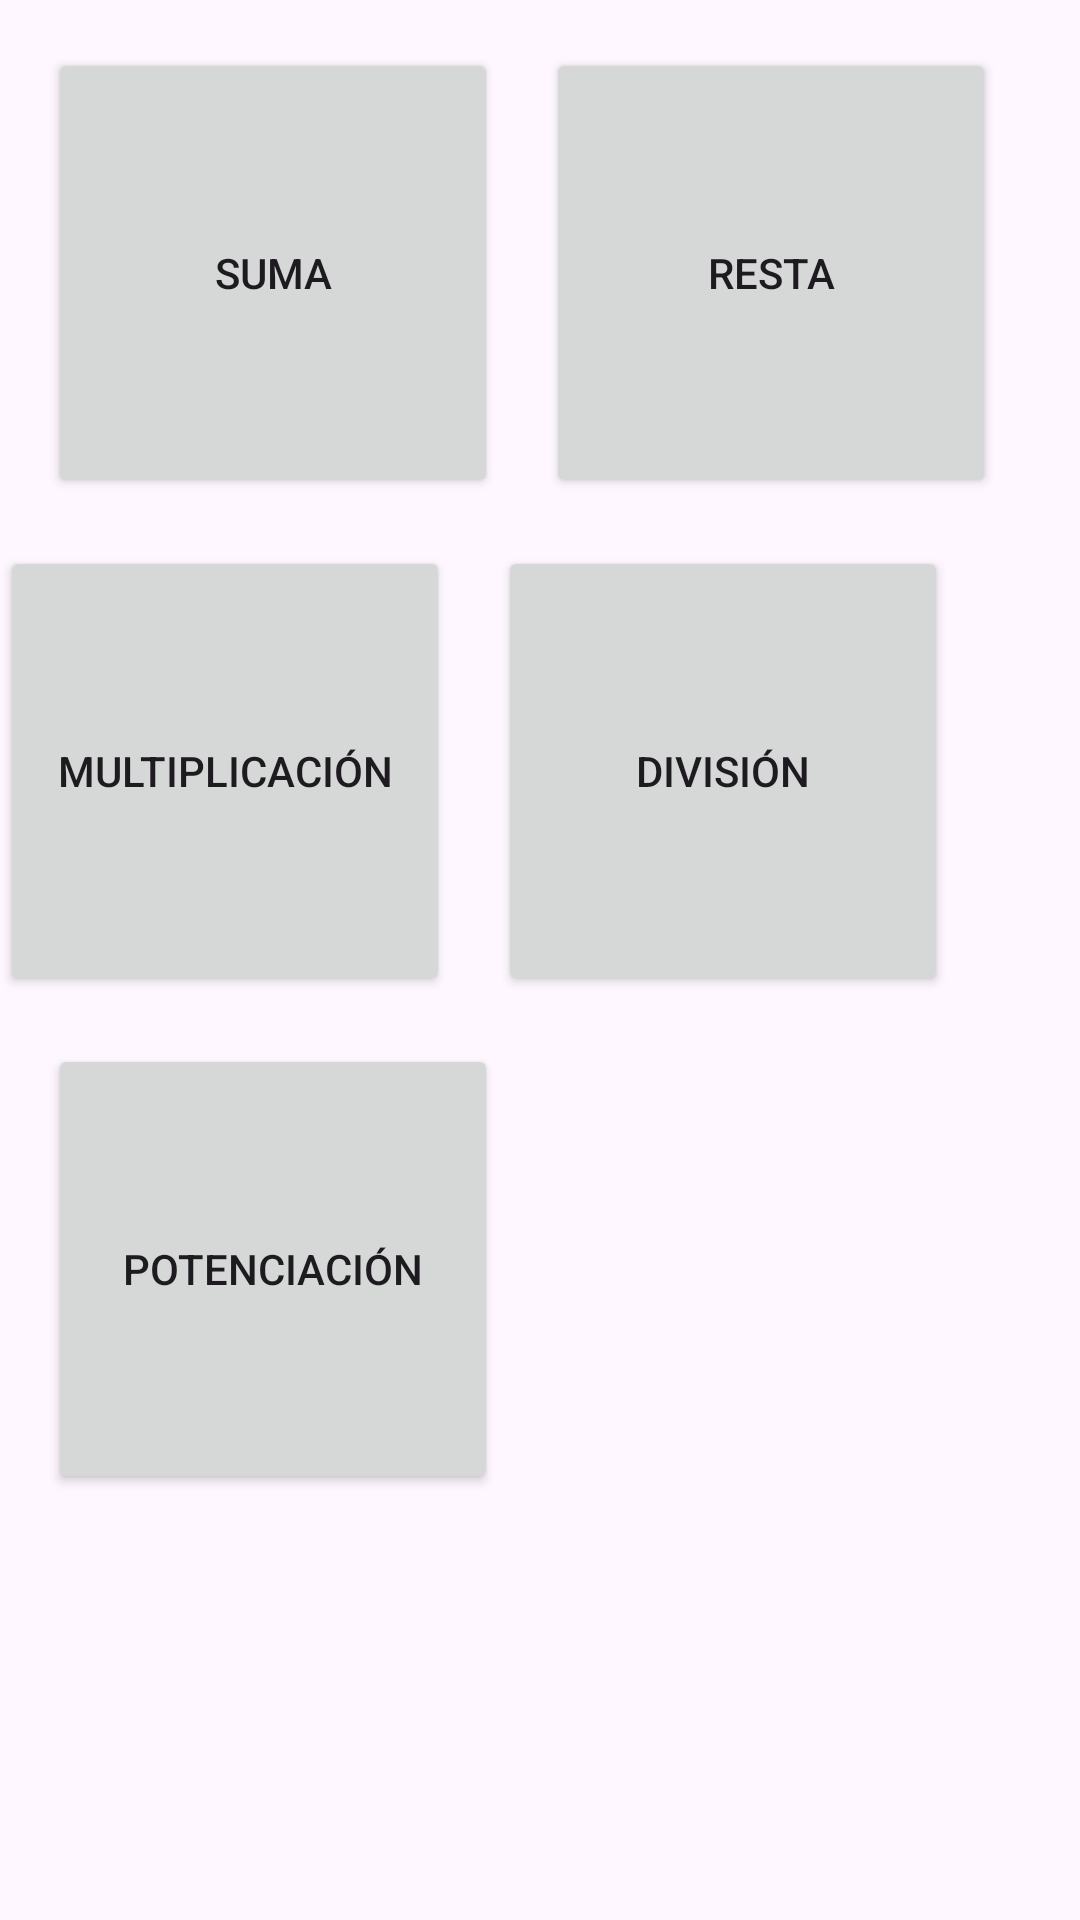

Reconstruct the res/layout file that produces this screen, plus the resources it refers to.
<!-- AndroidManifest.xml: application theme Theme.ACT07VariosActivitys -->
<!-- res/layout/activity_main.xml -->
<?xml version="1.0" encoding="utf-8"?>
<RelativeLayout xmlns:android="http://schemas.android.com/apk/res/android"
    xmlns:tools="http://schemas.android.com/tools"
    android:layout_width="match_parent"
    android:layout_height="match_parent"
    tools:context=".MainActivity">

  
    <Button
        android:id="@+id/btnSuma"
        android:layout_width="150dp"
        android:layout_height="150dp"
        android:text="Suma"
        android:layout_marginStart="16dp"
        android:layout_marginTop="16dp"/>

    <Button
        android:id="@+id/btnResta"
        android:layout_width="150dp"
        android:layout_height="150dp"
        android:text="Resta"
        android:layout_toEndOf="@id/btnSuma"
        android:layout_marginStart="16dp"
        android:layout_marginTop="16dp"/>

    <Button
        android:id="@+id/btnMultiplicacion"
        android:layout_width="150dp"
        android:layout_height="150dp"
        android:text="Multiplicación"
        android:layout_below="@id/btnSuma"
        android:layout_marginTop="16dp"/>

    <Button
        android:id="@+id/btnDivision"
        android:layout_width="150dp"
        android:layout_height="150dp"
        android:text="División"
        android:layout_toEndOf="@id/btnMultiplicacion"
        android:layout_below="@id/btnResta"
        android:layout_marginStart="16dp"
        android:layout_marginTop="16dp"/>

    <Button
        android:id="@+id/btnPotenciacion"
        android:layout_width="150dp"
        android:layout_height="150dp"
        android:text="Potenciación"
        android:layout_below="@id/btnMultiplicacion"
        android:layout_marginStart="16dp"
        android:layout_marginTop="16dp"/>

</RelativeLayout>
<!-- resources referenced by this layout -->
<resources>
  <style name="Theme.ACT07VariosActivitys" parent="Base.Theme.ACT07VariosActivitys" />
  <style name="Base.Theme.ACT07VariosActivitys" parent="Theme.Material3.DayNight.NoActionBar">
          
          
      </style>
</resources>
